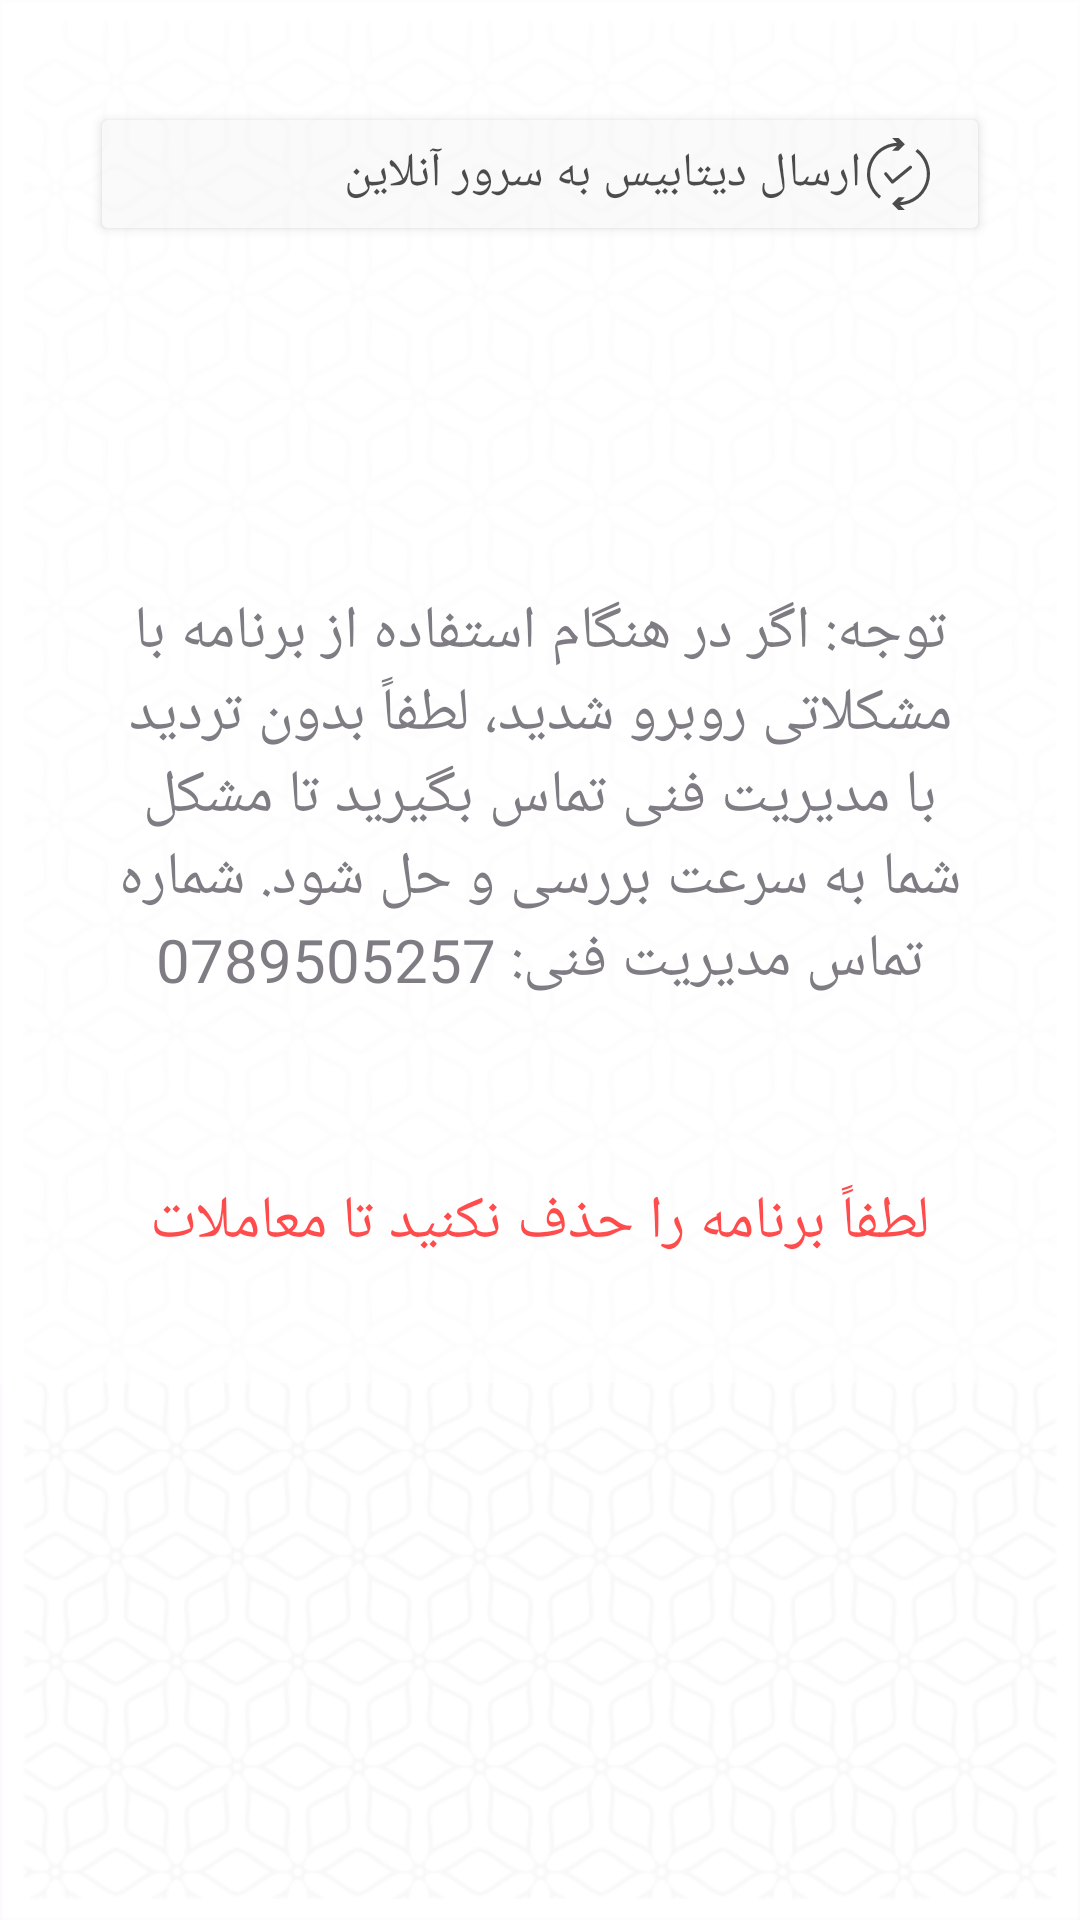

Layout XML and referenced resources for this Android screen:
<!-- AndroidManifest.xml: application theme Theme.RainBootShopNote -->
<!-- res/layout/activity_info.xml -->
<?xml version="1.0" encoding="utf-8"?>
<RelativeLayout
    xmlns:android="http://schemas.android.com/apk/res/android"
    android:orientation="vertical"
    android:background="@drawable/app_all_back"
    xmlns:tools="http://schemas.android.com/tools"
    android:id="@+id/main"
    android:layout_width="match_parent"
    android:layout_height="match_parent"
    tools:context=".InfoActivity">

    <LinearLayout
        android:layout_width="match_parent"
        android:layout_height="wrap_content"
        android:layout_margin="-10sp"
        android:layout_marginBottom="179dp"
        android:alpha=".70"
        android:background="@color/white"
        android:orientation="vertical"
        android:padding="30sp"
        android:paddingTop="20sp">

        <Button
            android:id="@+id/btn_addBackUp"
            android:layout_width="match_parent"
            android:layout_height="wrap_content"
            android:text="@string/dyalog_backup"
            android:paddingEnd="20dp"
            android:paddingStart="20dp"
            android:paddingTop="4dp"
            android:paddingBottom="4dp"
            android:layout_marginTop="4dp"
            android:layout_marginBottom="60dp"
            android:drawableEnd="@drawable/icon_app_add_backup_database"
            android:drawablePadding="2dp"
            android:textSize="16sp"
            android:textColor="@color/black"
            android:backgroundTint="@color/white2"
            android:textAlignment="textStart"/>


        <TextView
            android:layout_width="match_parent"
            android:layout_height="match_parent"
            android:layout_marginTop="50sp"
            android:gravity="center_horizontal"
            android:padding="5dp"
            android:text="@string/infoNote"
            android:textSize="20sp" />
        <TextView
            android:layout_width="match_parent"
            android:layout_height="match_parent"
            android:layout_marginTop="50sp"
            android:gravity="center_horizontal"
            android:padding="5dp"
            android:textColor="@color/red"
            android:text="@string/infoNote2"
            android:textSize="20sp" />

    </LinearLayout>

</RelativeLayout>
<!-- resources referenced by this layout -->
<resources>
  <color name="black">#FF000000</color>
  <color name="red">#FF0000</color>
  <color name="white">#FFFFFFFF</color>
  <color name="white2">#F8F8F8</color>
  <!-- drawable app_all_back: png bitmap (drawable, 95201 bytes) -->
  <!-- drawable icon_app_add_backup_database (drawable) -->
  <vector xmlns:android="http://schemas.android.com/apk/res/android"
      android:width="21dp"
      android:height="24dp"
      android:viewportWidth="86.36"
      android:viewportHeight="99.5">
  
      <path
          android:fillColor="@color/black"
          android:pathData="M-0,49.75c0.02,4.63 0.69,9.03 2.13,13.43 2.67,8.14 7.68,15.26 14.41,20.56l2.7,-3.44c-9.41,-7.46 -14.86,-18.51 -14.86,-30.54 0.03,-20.72 16.13,-37.54 36.55,-38.73l-6.5,6.5 8.76,0 8.76,-8.76 -8.76,-8.76 -8.76,0 6.63,6.63c-12.58,0.64 -23.95,6.5 -31.84,16.46 -6.04,7.74 -9.17,16.84 -9.21,26.66zM23.96,50.84c-0.76,-0.94 -0.61,-2.31 0.33,-3.07 0.94,-0.76 2.31,-0.61 3.07,0.33l7.84,9.71 22.99,-19c0.93,-0.77 2.31,-0.64 3.08,0.29 0.77,0.93 0.64,2.31 -0.29,3.08l-24.72,20.42c-0.94,0.76 -2.31,0.61 -3.07,-0.33l-9.23,-11.43zM51.93,99.5l-8.76,0 -8.76,-8.76 8.76,-8.76 8.76,0 -6.5,6.5c20.41,-1.19 36.51,-18.02 36.55,-38.73 0,-12.24 -5.71,-23.65 -15.49,-31.02l2.63,-3.5c1.23,0.93 2.39,1.91 3.52,2.96 8.84,8.31 13.65,19.43 13.71,31.56 -0.04,9.82 -3.17,18.92 -9.21,26.66 -7.89,9.96 -19.26,15.82 -31.84,16.46l6.63,6.63z" />
  
  </vector>
  <string name="dyalog_backup">ارسال دیتابیس به سرور آنلاین</string>
  <string name="infoNote">توجه: اگر در هنگام استفاده از برنامه با مشکلاتی روبرو شدید، لطفاً بدون تردید با مدیریت فنی تماس بگیرید تا مشکل شما به سرعت بررسی و حل شود. شماره تماس مدیریت فنی: 0789505257"</string>
  <string name="infoNote2">لطفاً برنامه را حذف نکنید تا معاملات شما از بین نرود.</string>
  <style name="Theme.RainBootShopNote" parent="Base.Theme.RainBootShopNote" />
  <style name="Base.Theme.RainBootShopNote" parent="Theme.Material3.DayNight.NoActionBar">
          <item name="colorPrimary">@color/black</item>
          <item name="colorPrimaryVariant">@color/black</item>
          <item name="colorOnPrimary">@color/black</item>
          <item name="colorSecondary">@color/teal_200</item>
          <item name="colorSecondaryVariant">@color/teal_700</item>
          <item name="colorOnSecondary">@color/black</item>
          <item name="android:statusBarColor">?attr/colorPrimaryVariant</item>
      </style>
  <color name="teal_200">#FF03DAC5</color>
  <color name="teal_700">#FF018786</color>
</resources>
